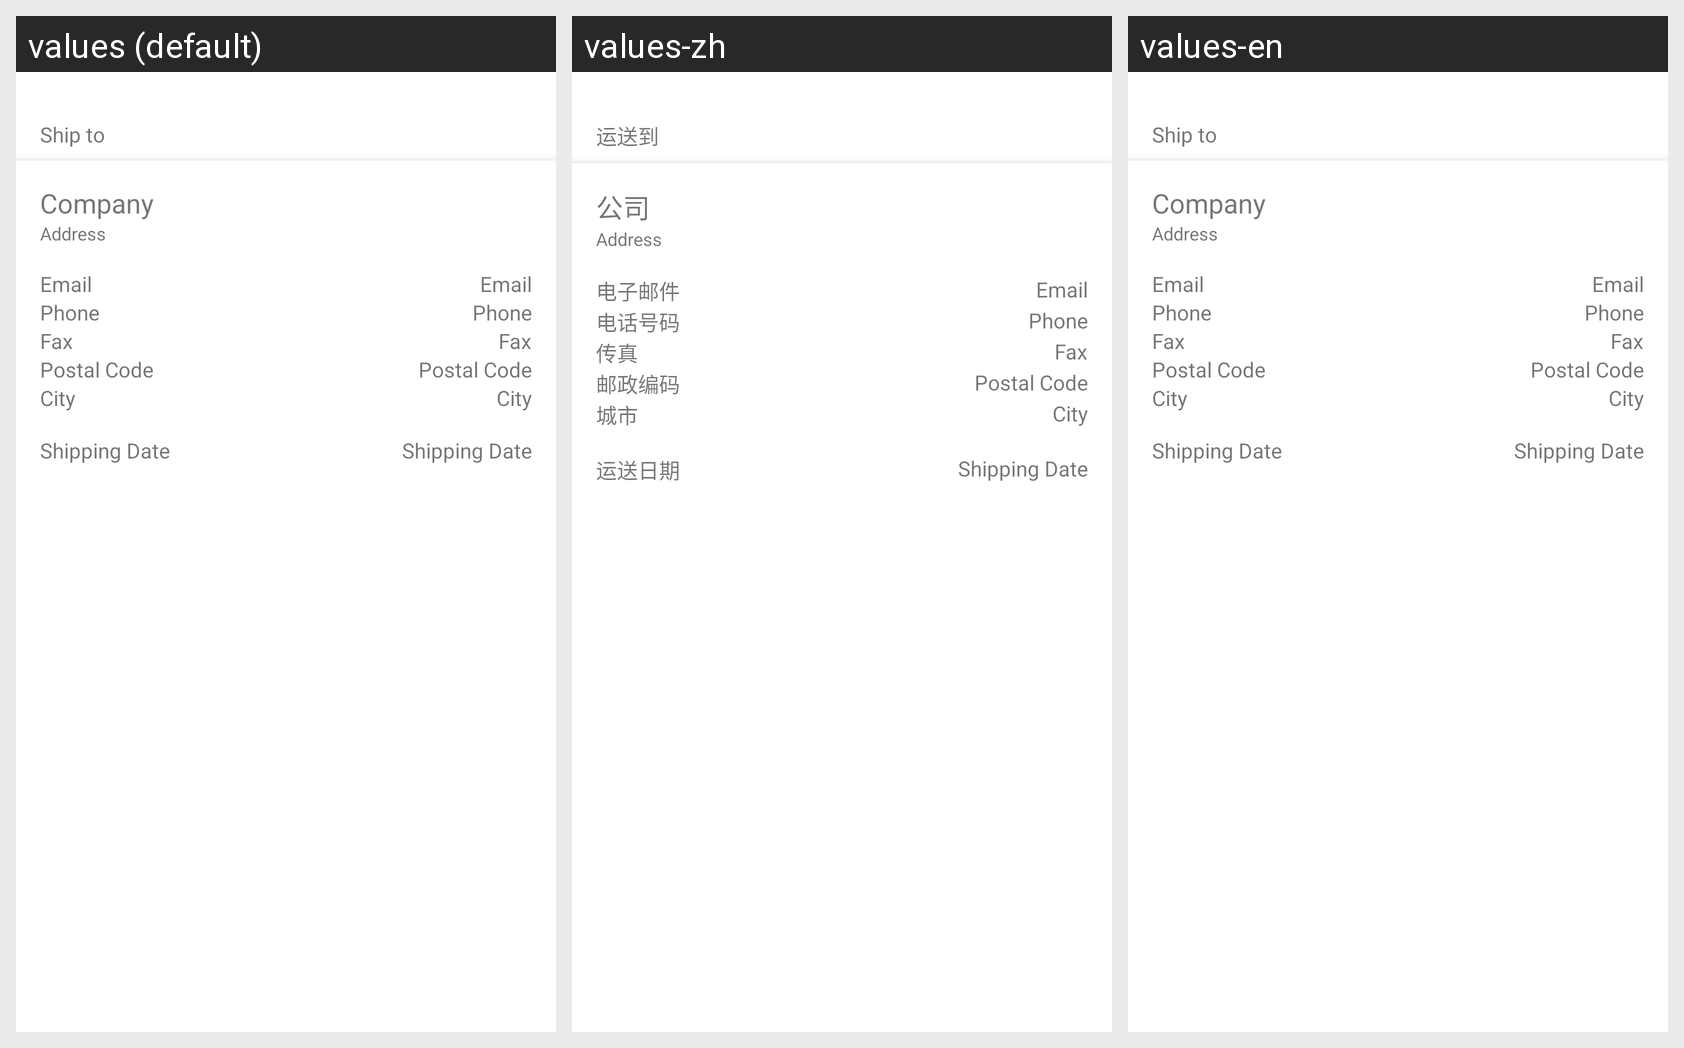

Strings drawn on this Android screen and how each of the app's shown locales translates them:
Android screen res/layout/fragment_shipment_detail.xml rendered under 3 locales, left to right: values (default), values-zh, values-en. Device: Nexus 5 (rendered at 1080×1920; each locale shown at half size, 540×960, under a caption strip naming it); theme AppTheme.
Strings drawn on this screen, with the default value and each locale's value (text and hints the layout hard-codes, and strings that could not be matched under every locale, appear in the picture but are not listed):

text_shipto_view
  values: Ship to
  values-zh: 运送到
  values-en: Ship to

text_company
  values: Company
  values-zh: 公司
  values-en: Company

text_email
  values: Email
  values-zh: 电子邮件
  values-en: Email

text_phone
  values: Phone
  values-zh: 电话号码
  values-en: Phone

text_fax
  values: Fax
  values-zh: 传真
  values-en: Fax

text_postal_code
  values: Postal Code
  values-zh: 邮政编码
  values-en: Postal Code

text_city
  values: City
  values-zh: 城市
  values-en: City

text_shipment_date_view
  values: Shipping Date
  values-zh: 运送日期
  values-en: Shipping Date
